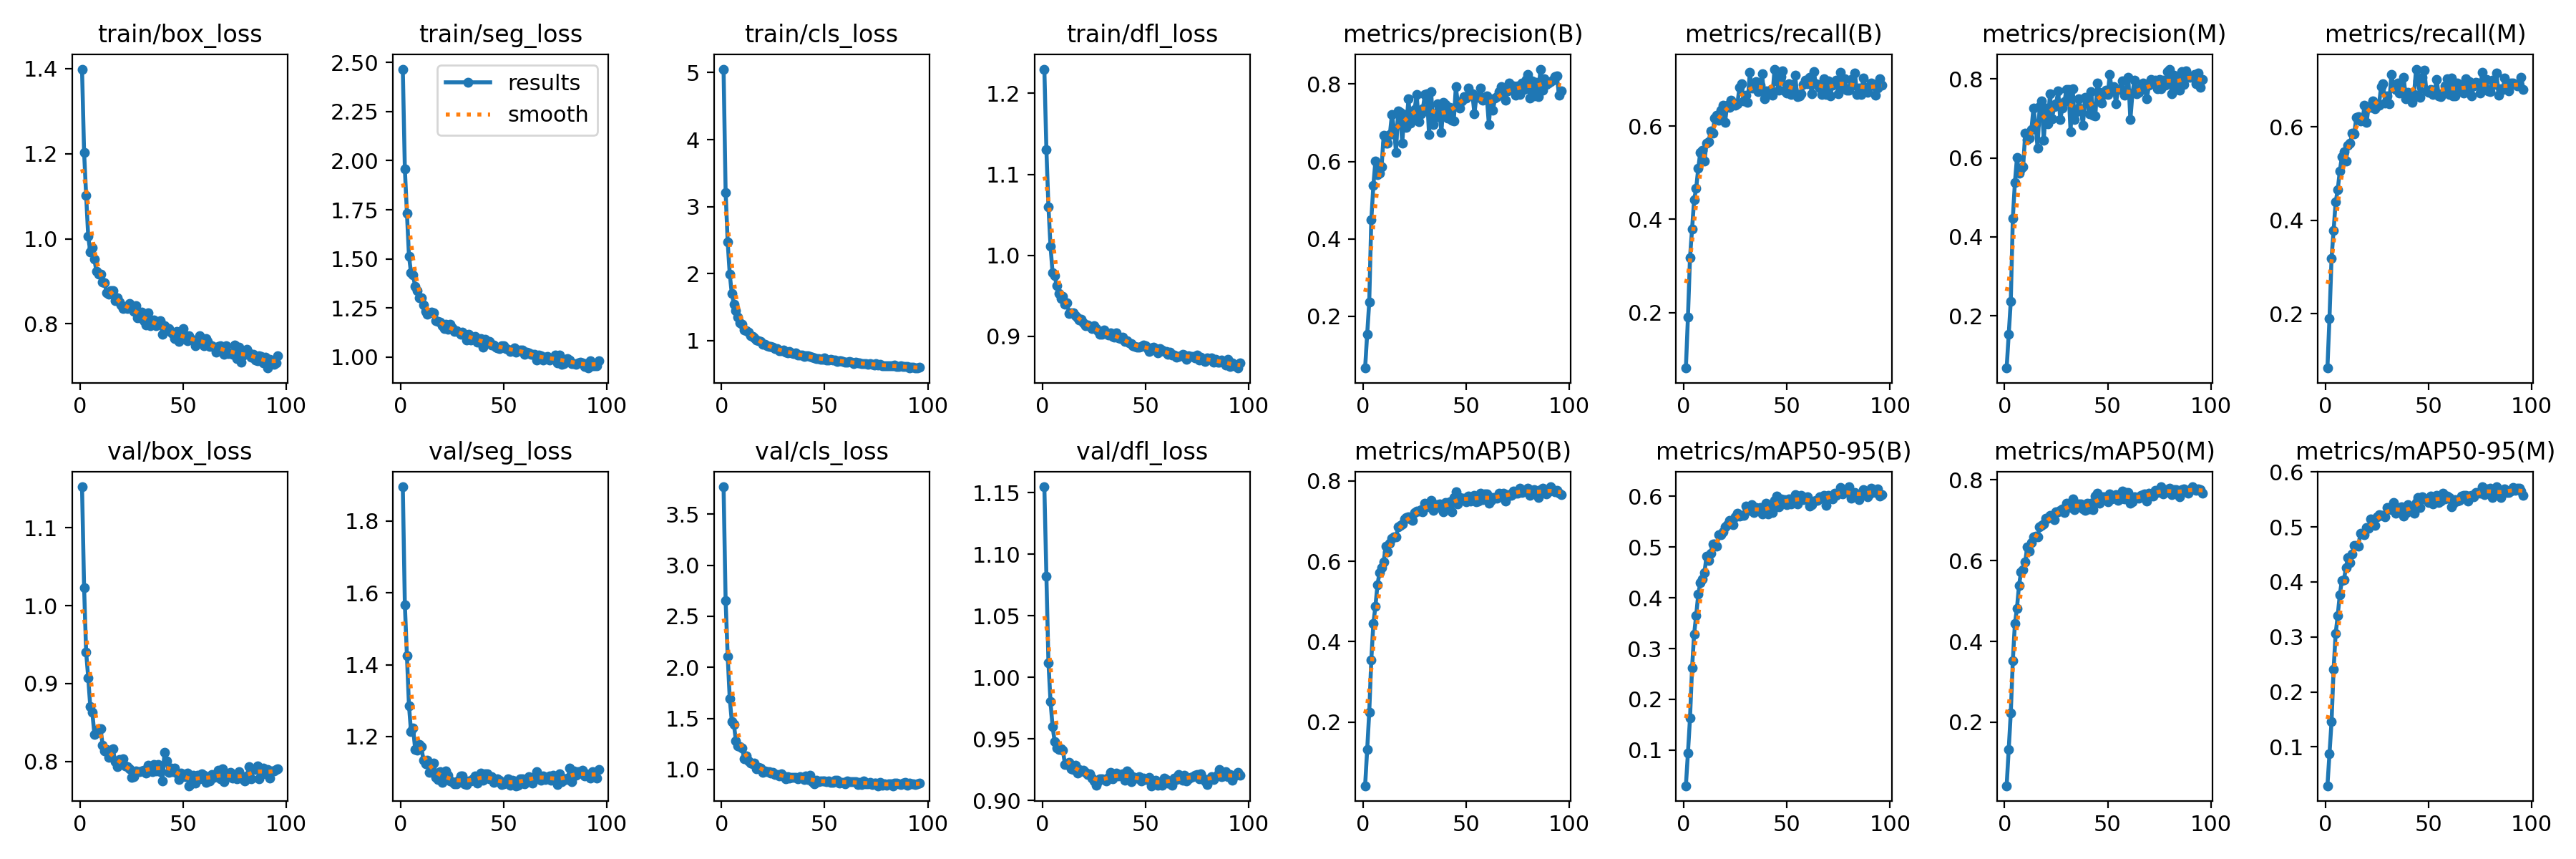

The data file committed next to this chart (first rows):
epoch, train/box_loss, train/seg_loss, train/cls_loss, train/dfl_loss, metrics/precision(B), metrics/recall(B), metrics/mAP50(B), metrics/mAP50-95(B), metrics/precision(M), metrics/recall(M), metrics/mAP50(M), metrics/mAP50-95(M), val/box_loss, val/seg_loss, val/cls_loss, val/dfl_loss, lr/pg0, lr/pg1, lr/pg2
1, 1.398, 2.465, 5.052, 1.23, 0.06644, 0.08127, 0.0412, 0.0295, 0.0676, 0.0838, 0.04242, 0.02929, 1.153, 1.895, 3.768, 1.155, 0.06732, 0.0001642, 0.0001642
2, 1.203, 1.957, 3.214, 1.131, 0.154, 0.1901, 0.1306, 0.09417, 0.1527, 0.1903, 0.1321, 0.0873, 1.024, 1.567, 2.651, 1.082, 0.03415, 0.0003298, 0.0003298
3, 1.102, 1.734, 2.47, 1.06, 0.2362, 0.3179, 0.2237, 0.1627, 0.2363, 0.3188, 0.2226, 0.1458, 0.9402, 1.425, 2.109, 1.012, 0.0009845, 0.0004943, 0.0004943
4, 1.005, 1.514, 1.993, 1.011, 0.4486, 0.379, 0.3546, 0.2615, 0.4475, 0.3785, 0.3528, 0.2416, 0.9077, 1.286, 1.692, 0.9803, 0.0004951, 0.0004951, 0.0004951
5, 0.9695, 1.429, 1.701, 0.9785, 0.5379, 0.4415, 0.4449, 0.3288, 0.5376, 0.4396, 0.444, 0.3063, 0.8704, 1.213, 1.472, 0.9602, 0.0004951, 0.0004951, 0.0004951
6, 0.9788, 1.417, 1.55, 0.9754, 0.6018, 0.4666, 0.4876, 0.3656, 0.6003, 0.465, 0.4821, 0.3391, 0.8628, 1.224, 1.443, 0.9481, 0.0004934, 0.0004934, 0.0004934
7, 0.9513, 1.359, 1.449, 0.9625, 0.565, 0.509, 0.5418, 0.407, 0.5611, 0.5056, 0.5389, 0.3771, 0.8346, 1.164, 1.278, 0.9426, 0.0004917, 0.0004917, 0.0004917
8, 0.923, 1.34, 1.356, 0.953, 0.57, 0.5441, 0.572, 0.4299, 0.5719, 0.5352, 0.5721, 0.4021, 0.8369, 1.163, 1.234, 0.9416, 0.0004901, 0.0004901, 0.0004901
9, 0.9173, 1.301, 1.267, 0.9468, 0.5866, 0.5471, 0.5835, 0.4367, 0.5779, 0.546, 0.5782, 0.4039, 0.8418, 1.178, 1.222, 0.9419, 0.0004884, 0.0004884, 0.0004884
10, 0.916, 1.303, 1.241, 0.9494, 0.6679, 0.5251, 0.599, 0.4493, 0.6619, 0.5265, 0.5976, 0.4262, 0.8419, 1.171, 1.208, 0.9409, 0.0004868, 0.0004868, 0.0004868
11, 0.8983, 1.267, 1.165, 0.9394, 0.6475, 0.5628, 0.6369, 0.4815, 0.6473, 0.5604, 0.6342, 0.4448, 0.821, 1.134, 1.103, 0.9295, 0.0004852, 0.0004852, 0.0004852
12, 0.8961, 1.235, 1.153, 0.9414, 0.6471, 0.5663, 0.624, 0.4733, 0.6502, 0.5643, 0.6234, 0.4351, 0.8131, 1.123, 1.13, 0.9291, 0.0004835, 0.0004835, 0.0004835
13, 0.8726, 1.22, 1.125, 0.9284, 0.6697, 0.5887, 0.644, 0.4875, 0.6709, 0.5864, 0.6449, 0.451, 0.8156, 1.134, 1.087, 0.9308, 0.0004818, 0.0004818, 0.0004818
14, 0.8703, 1.226, 1.08, 0.9292, 0.7206, 0.5848, 0.6577, 0.5065, 0.7261, 0.5851, 0.6592, 0.4664, 0.8049, 1.1, 1.061, 0.9256, 0.0004802, 0.0004802, 0.0004802
15, 0.8785, 1.23, 1.069, 0.9294, 0.6849, 0.6175, 0.6613, 0.5064, 0.6869, 0.6194, 0.6615, 0.467, 0.806, 1.114, 1.056, 0.9253, 0.0004786, 0.0004786, 0.0004786
16, 0.8786, 1.224, 1.046, 0.9257, 0.6238, 0.6227, 0.6599, 0.5019, 0.6251, 0.6212, 0.6585, 0.4652, 0.8163, 1.125, 1.061, 0.9286, 0.0004769, 0.0004769, 0.0004769
17, 0.8551, 1.184, 1.013, 0.9234, 0.7309, 0.6121, 0.6849, 0.524, 0.7306, 0.6118, 0.6836, 0.4889, 0.7997, 1.086, 1.009, 0.9224, 0.0004752, 0.0004752, 0.0004752
18, 0.8613, 1.183, 0.9985, 0.9207, 0.726, 0.6336, 0.689, 0.5245, 0.7449, 0.6132, 0.6881, 0.4872, 0.7933, 1.079, 1.018, 0.925, 0.0004736, 0.0004736, 0.0004736
19, 0.8516, 1.177, 0.9851, 0.921, 0.6468, 0.6452, 0.6923, 0.5302, 0.6453, 0.6462, 0.6902, 0.4855, 0.8028, 1.102, 1.015, 0.924, 0.000472, 0.000472, 0.000472
20, 0.8438, 1.161, 0.9518, 0.9164, 0.7212, 0.608, 0.7051, 0.5395, 0.7263, 0.6096, 0.7051, 0.4989, 0.7979, 1.072, 0.9739, 0.9244, 0.0004703, 0.0004703, 0.0004703
21, 0.836, 1.146, 0.9438, 0.9133, 0.6877, 0.645, 0.7082, 0.5444, 0.6864, 0.6436, 0.7052, 0.4976, 0.8029, 1.092, 0.9841, 0.9228, 0.0004686, 0.0004686, 0.0004686
22, 0.84, 1.167, 0.9303, 0.9138, 0.7613, 0.6405, 0.7108, 0.5528, 0.7626, 0.6419, 0.7122, 0.514, 0.7938, 1.104, 0.9813, 0.921, 0.000467, 0.000467, 0.000467
23, 0.8358, 1.142, 0.9156, 0.9125, 0.6983, 0.6545, 0.7056, 0.549, 0.6981, 0.6556, 0.706, 0.5075, 0.793, 1.092, 0.9796, 0.9215, 0.0004654, 0.0004654, 0.0004654
24, 0.8477, 1.166, 0.913, 0.9097, 0.7156, 0.6473, 0.7016, 0.5443, 0.7305, 0.6388, 0.7019, 0.5028, 0.7903, 1.076, 0.9653, 0.9183, 0.0004637, 0.0004637, 0.0004637
25, 0.8388, 1.148, 0.8992, 0.9131, 0.7345, 0.6439, 0.7214, 0.5595, 0.7379, 0.6453, 0.7213, 0.5183, 0.7797, 1.074, 0.9714, 0.9161, 0.000462, 0.000462, 0.000462
26, 0.83, 1.132, 0.8781, 0.9097, 0.7727, 0.6482, 0.7242, 0.5667, 0.7696, 0.6465, 0.7207, 0.5226, 0.78, 1.068, 0.9483, 0.9124, 0.0004604, 0.0004604, 0.0004604
27, 0.8428, 1.135, 0.8858, 0.9073, 0.7032, 0.6831, 0.7254, 0.5612, 0.6967, 0.6854, 0.724, 0.5209, 0.7881, 1.069, 0.9534, 0.9151, 0.0004588, 0.0004588, 0.0004588
28, 0.814, 1.127, 0.8485, 0.9028, 0.7233, 0.6906, 0.7277, 0.5629, 0.7268, 0.6914, 0.7274, 0.5217, 0.7864, 1.079, 0.9329, 0.9174, 0.0004571, 0.0004571, 0.0004571
29, 0.8168, 1.117, 0.8485, 0.9028, 0.7356, 0.6538, 0.7238, 0.5632, 0.742, 0.6511, 0.72, 0.5188, 0.7869, 1.091, 0.9598, 0.9177, 0.0004554, 0.0004554, 0.0004554
30, 0.8285, 1.127, 0.8571, 0.9079, 0.773, 0.6666, 0.7452, 0.5808, 0.7728, 0.6656, 0.7419, 0.535, 0.7873, 1.089, 0.9377, 0.9174, 0.0004538, 0.0004538, 0.0004538
31, 0.8077, 1.117, 0.8324, 0.9038, 0.775, 0.6504, 0.739, 0.5789, 0.7735, 0.6487, 0.7356, 0.5349, 0.7883, 1.068, 0.9087, 0.9159, 0.0004522, 0.0004522, 0.0004522
32, 0.7973, 1.088, 0.8232, 0.9017, 0.6698, 0.7152, 0.735, 0.5728, 0.667, 0.7121, 0.7318, 0.5312, 0.7846, 1.067, 0.9278, 0.919, 0.0004505, 0.0004505, 0.0004505
33, 0.8258, 1.118, 0.8425, 0.9048, 0.7804, 0.6815, 0.7519, 0.5833, 0.7758, 0.6866, 0.7528, 0.5445, 0.7952, 1.077, 0.9164, 0.9227, 0.0004488, 0.0004488, 0.0004488
34, 0.7962, 1.087, 0.8165, 0.9003, 0.6954, 0.6809, 0.7269, 0.5681, 0.6965, 0.6799, 0.7272, 0.5254, 0.7925, 1.076, 0.9257, 0.9174, 0.0004472, 0.0004472, 0.0004472
35, 0.8036, 1.1, 0.8115, 0.899, 0.714, 0.6952, 0.7415, 0.5779, 0.7169, 0.6933, 0.7387, 0.5343, 0.7866, 1.082, 0.9221, 0.9198, 0.0004456, 0.0004456, 0.0004456
36, 0.8095, 1.104, 0.8161, 0.9042, 0.7496, 0.6739, 0.7404, 0.5726, 0.7494, 0.672, 0.74, 0.5303, 0.796, 1.091, 0.9243, 0.9221, 0.0004439, 0.0004439, 0.0004439
37, 0.7962, 1.078, 0.7881, 0.8978, 0.7281, 0.6875, 0.7431, 0.578, 0.725, 0.683, 0.7399, 0.5366, 0.7879, 1.07, 0.9053, 0.9199, 0.0004422, 0.0004422, 0.0004422
38, 0.7994, 1.09, 0.7848, 0.8973, 0.6756, 0.7118, 0.7312, 0.5659, 0.6818, 0.7063, 0.7277, 0.5203, 0.7961, 1.08, 0.9325, 0.921, 0.0004406, 0.0004406, 0.0004406
39, 0.807, 1.093, 0.7815, 0.8989, 0.7518, 0.6585, 0.7226, 0.5691, 0.7534, 0.6598, 0.725, 0.5255, 0.7867, 1.099, 0.9256, 0.9216, 0.000439, 0.000439, 0.000439
40, 0.7757, 1.051, 0.7636, 0.8941, 0.7476, 0.6751, 0.7458, 0.5867, 0.7462, 0.6739, 0.7418, 0.5403, 0.7752, 1.078, 0.8987, 0.9163, 0.0004373, 0.0004373, 0.0004373
41, 0.7952, 1.09, 0.7785, 0.8947, 0.711, 0.6728, 0.7323, 0.5656, 0.712, 0.6673, 0.7286, 0.529, 0.8112, 1.095, 0.9363, 0.9241, 0.0004356, 0.0004356, 0.0004356
42, 0.7888, 1.075, 0.7715, 0.8922, 0.7395, 0.6769, 0.7477, 0.5779, 0.7678, 0.652, 0.7421, 0.533, 0.8009, 1.097, 0.9028, 0.9221, 0.000434, 0.000434, 0.000434
43, 0.789, 1.08, 0.7641, 0.8911, 0.7062, 0.6666, 0.7233, 0.5686, 0.7086, 0.6695, 0.7257, 0.5245, 0.7855, 1.082, 0.943, 0.9156, 0.0004324, 0.0004324, 0.0004324
44, 0.7812, 1.06, 0.7576, 0.8881, 0.7043, 0.7219, 0.7592, 0.5917, 0.7056, 0.7234, 0.7592, 0.545, 0.7917, 1.089, 0.8772, 0.9194, 0.0004307, 0.0004307, 0.0004307
45, 0.7772, 1.062, 0.744, 0.8875, 0.793, 0.6961, 0.7721, 0.6003, 0.7898, 0.6983, 0.767, 0.5541, 0.7868, 1.072, 0.8599, 0.9182, 0.000429, 0.000429, 0.000429
46, 0.766, 1.052, 0.7381, 0.8866, 0.748, 0.6771, 0.7431, 0.5792, 0.766, 0.663, 0.7423, 0.5358, 0.7916, 1.075, 0.8964, 0.9184, 0.0004274, 0.0004274, 0.0004274
47, 0.7816, 1.047, 0.7324, 0.8869, 0.7381, 0.7052, 0.7582, 0.5949, 0.7391, 0.706, 0.7578, 0.5549, 0.7845, 1.082, 0.8835, 0.9193, 0.0004258, 0.0004258, 0.0004258
48, 0.7596, 1.043, 0.7249, 0.888, 0.7558, 0.7183, 0.7566, 0.5941, 0.7602, 0.7208, 0.7588, 0.5506, 0.7764, 1.078, 0.8863, 0.9158, 0.0004241, 0.0004241, 0.0004241
49, 0.7751, 1.059, 0.7261, 0.8895, 0.768, 0.6753, 0.7563, 0.5931, 0.7707, 0.6767, 0.7568, 0.5505, 0.7849, 1.066, 0.8851, 0.9182, 0.0004224, 0.0004224, 0.0004224
50, 0.7884, 1.058, 0.7459, 0.8884, 0.7639, 0.671, 0.7472, 0.584, 0.7604, 0.6741, 0.7452, 0.5448, 0.7811, 1.068, 0.8897, 0.9169, 0.0004208, 0.0004208, 0.0004208
51, 0.7644, 1.042, 0.7106, 0.8846, 0.7892, 0.6913, 0.7613, 0.5955, 0.8109, 0.6803, 0.7646, 0.5559, 0.7807, 1.074, 0.8772, 0.9171, 0.0004192, 0.0004192, 0.0004192
52, 0.7598, 1.041, 0.7079, 0.8813, 0.7708, 0.6669, 0.7503, 0.5856, 0.7701, 0.6698, 0.7523, 0.5419, 0.7846, 1.083, 0.8882, 0.919, 0.0004175, 0.0004175, 0.0004175
53, 0.7727, 1.03, 0.7247, 0.8856, 0.7754, 0.6787, 0.7582, 0.5966, 0.7814, 0.6771, 0.7586, 0.5518, 0.7687, 1.064, 0.8703, 0.912, 0.0004158, 0.0004158, 0.0004158
54, 0.7644, 1.036, 0.7103, 0.8863, 0.7237, 0.7089, 0.7637, 0.603, 0.7371, 0.7006, 0.7636, 0.557, 0.7709, 1.079, 0.8724, 0.9144, 0.0004142, 0.0004142, 0.0004142
55, 0.7627, 1.048, 0.7078, 0.8852, 0.768, 0.6637, 0.7487, 0.5845, 0.7741, 0.6658, 0.7494, 0.544, 0.782, 1.076, 0.8932, 0.9164, 0.0004126, 0.0004126, 0.0004126
56, 0.7495, 1.024, 0.6927, 0.8795, 0.7651, 0.6645, 0.7506, 0.593, 0.7752, 0.6646, 0.7531, 0.5473, 0.7721, 1.063, 0.8966, 0.9124, 0.0004109, 0.0004109, 0.0004109
57, 0.7644, 1.034, 0.7056, 0.8852, 0.7896, 0.6693, 0.7687, 0.6022, 0.7956, 0.672, 0.7734, 0.5615, 0.7818, 1.065, 0.8659, 0.9142, 0.0004093, 0.0004093, 0.0004093
58, 0.7717, 1.037, 0.7013, 0.8828, 0.7584, 0.6896, 0.7535, 0.5939, 0.7588, 0.6869, 0.7536, 0.5516, 0.7773, 1.083, 0.8742, 0.9123, 0.0004076, 0.0004076, 0.0004076
59, 0.7567, 1.035, 0.6953, 0.8811, 0.7646, 0.6987, 0.7668, 0.5985, 0.7696, 0.703, 0.7697, 0.5565, 0.784, 1.081, 0.8762, 0.9182, 0.0004059, 0.0004059, 0.0004059
60, 0.749, 1.015, 0.6801, 0.881, 0.7685, 0.6901, 0.7682, 0.5992, 0.8042, 0.6697, 0.7682, 0.553, 0.7821, 1.068, 0.8602, 0.9169, 0.0004043, 0.0004043, 0.0004043
... 36 more rows
